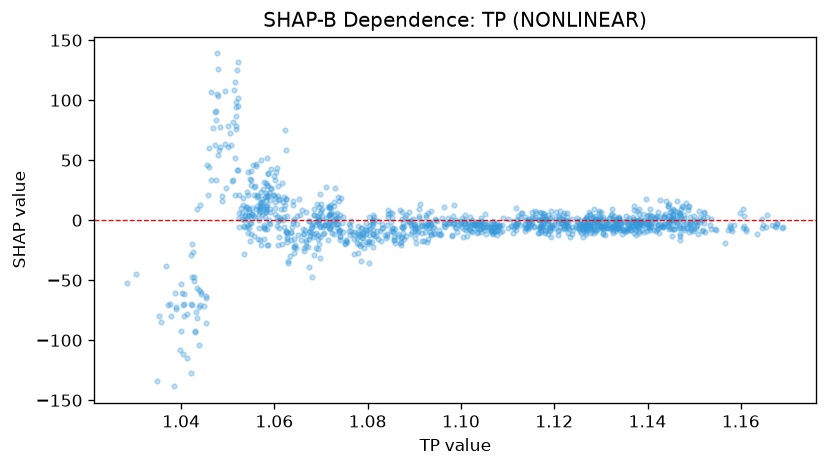

Source data for this figure (header and first rows):
feature_value, shap_value
1.079, -23.52
1.081, -11.83
1.077, -15.85
1.074, -14.15
1.079, -20.19
1.084, -11.64
1.085, -6.782
1.084, -12.86
1.084, -3.63
1.086, -18.91
1.085, -9.898
1.088, -10.3
1.088, -15.75
1.088, -12.97
1.092, -17.27
1.094, -10.79
1.093, -18.23
1.092, -17.32
1.091, -6.694
1.091, -10.65
1.09, -6.801
1.089, 0.3477
1.092, -10.68
1.1, -13.86
1.104, -9.804
1.108, -9.809
1.108, -8.531
1.107, -8.915
1.1, -2.68
1.099, 0.02239
1.107, -9.725
1.104, -1.985
1.107, -5.425
1.105, -2.199
1.105, -8.345
1.105, -2.866
1.098, 0.2031
1.097, 1.735
1.095, 0.0152
1.095, -0.8536
1.099, -2.374
1.098, -2.073
1.088, 3.111
1.098, 3.732
1.093, -6.337
1.09, 1.253
1.099, -6.268
1.099, 12.36
1.087, -5.881
1.094, 0.8047
1.093, -5.163
1.099, -5.806
1.103, -3.88
1.104, -1.652
1.107, -1.021
1.108, -5.076
1.106, -7.147
1.105, -6.174
1.107, -8.686
1.118, -10.4
... 1,180 more rows
